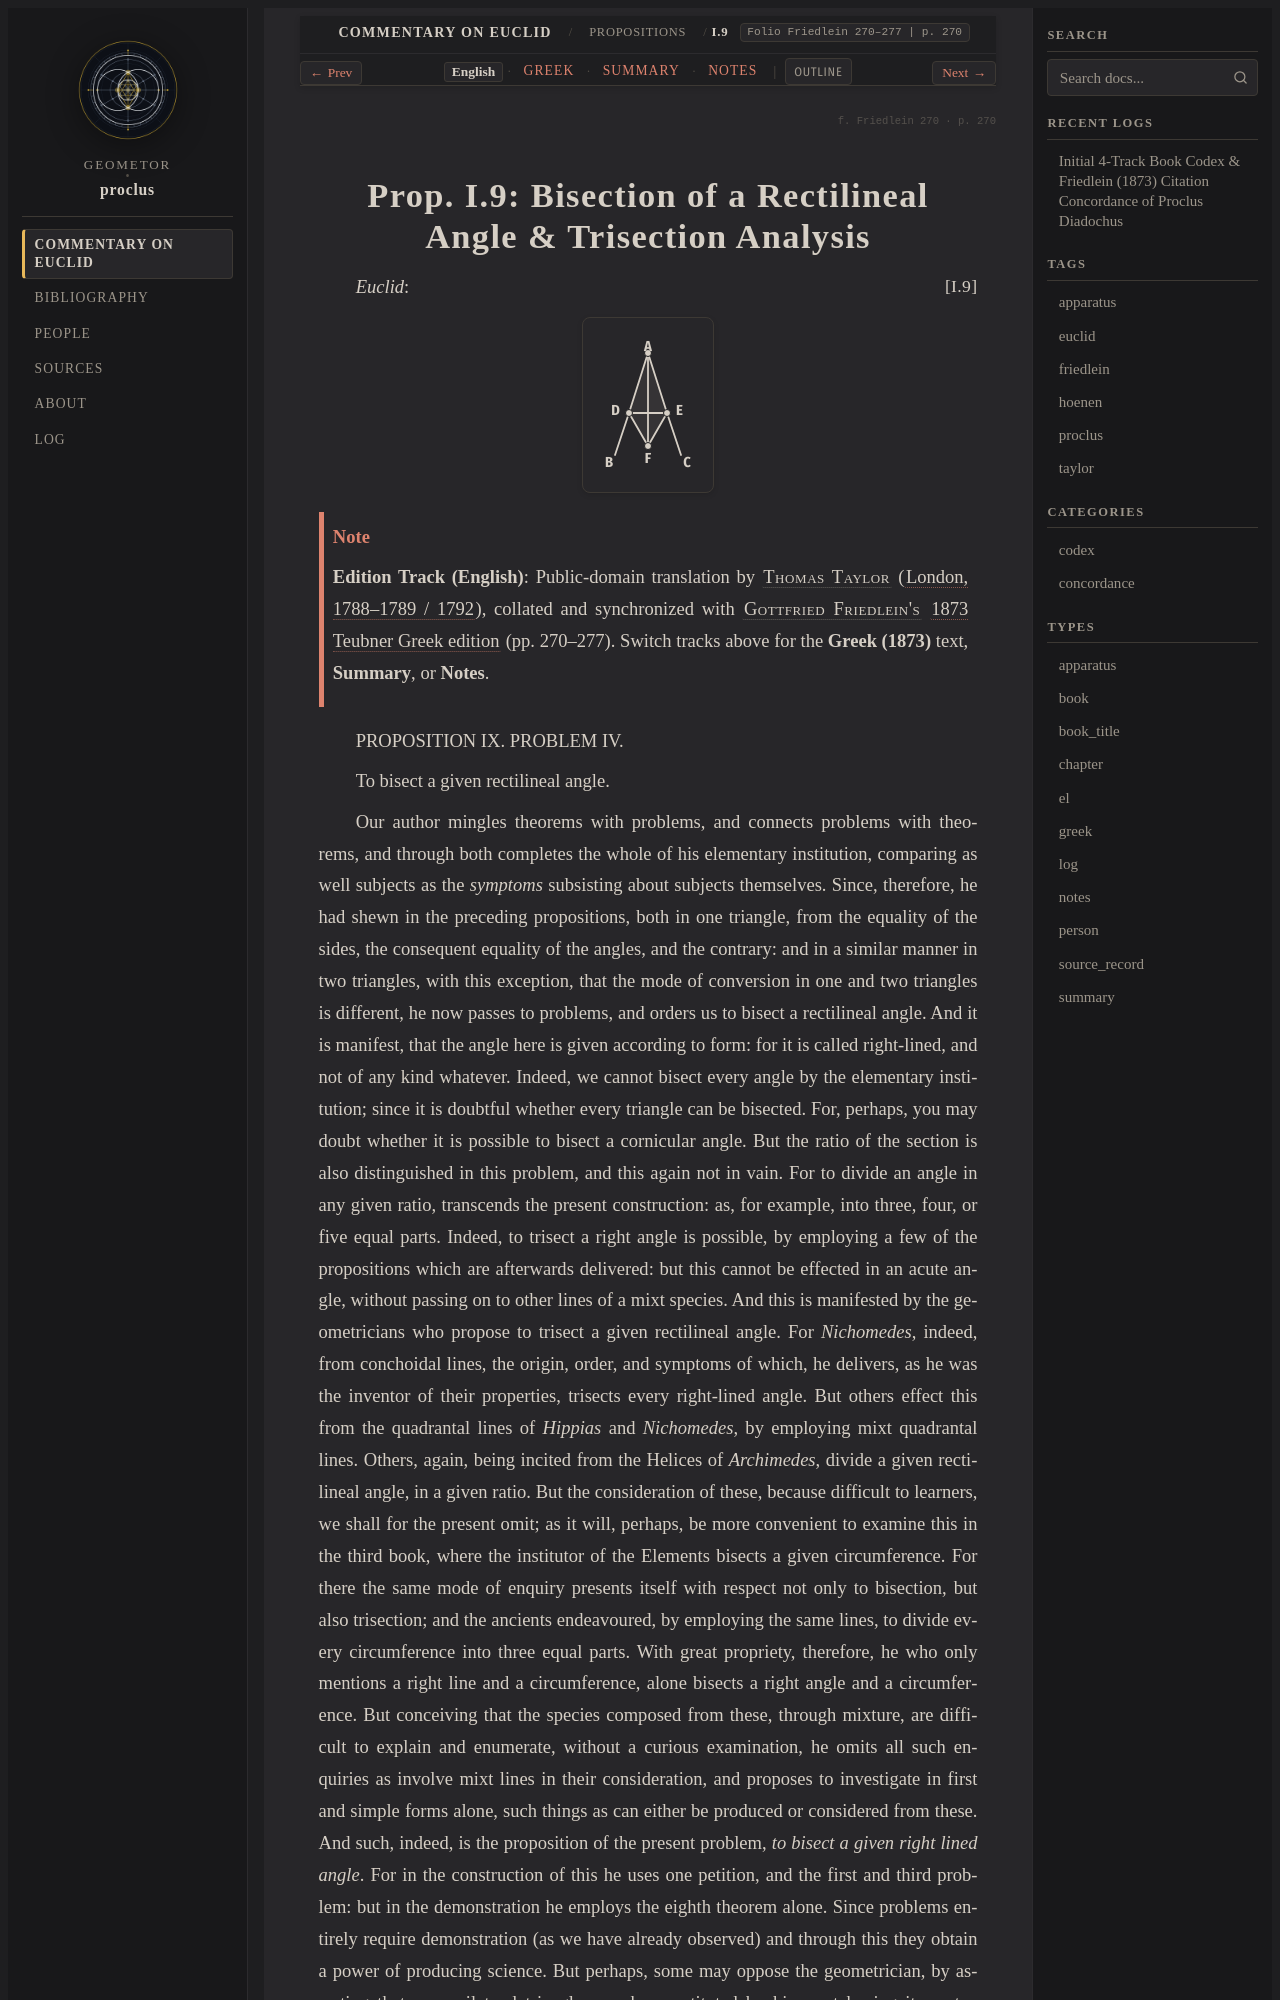

repository: geometor/proclus · page: in_euclidem/propositions/09/index.html · generator: sphinx

:order: 9
:layout: book
:canonical_id: I.9
:breadcrumb_title: I.9
:folio: Friedlein 270–277
:book: Book I: Propositions
:tracks: English: index | Greek: greek | Summary: summary | Notes: notes

.. folio:: Friedlein 270
   :page: 270

.. _sec-prop-09-10:
.. _sec-prop-09:
